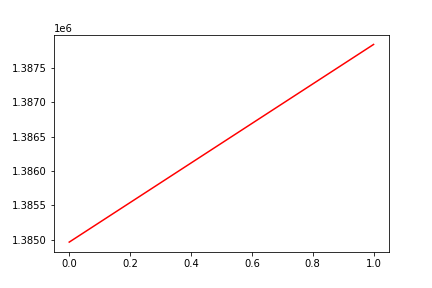

Data behind this chart, as committed beside it:
, date, assets
0, 0, 1384967
1, 20180831, 1387837
